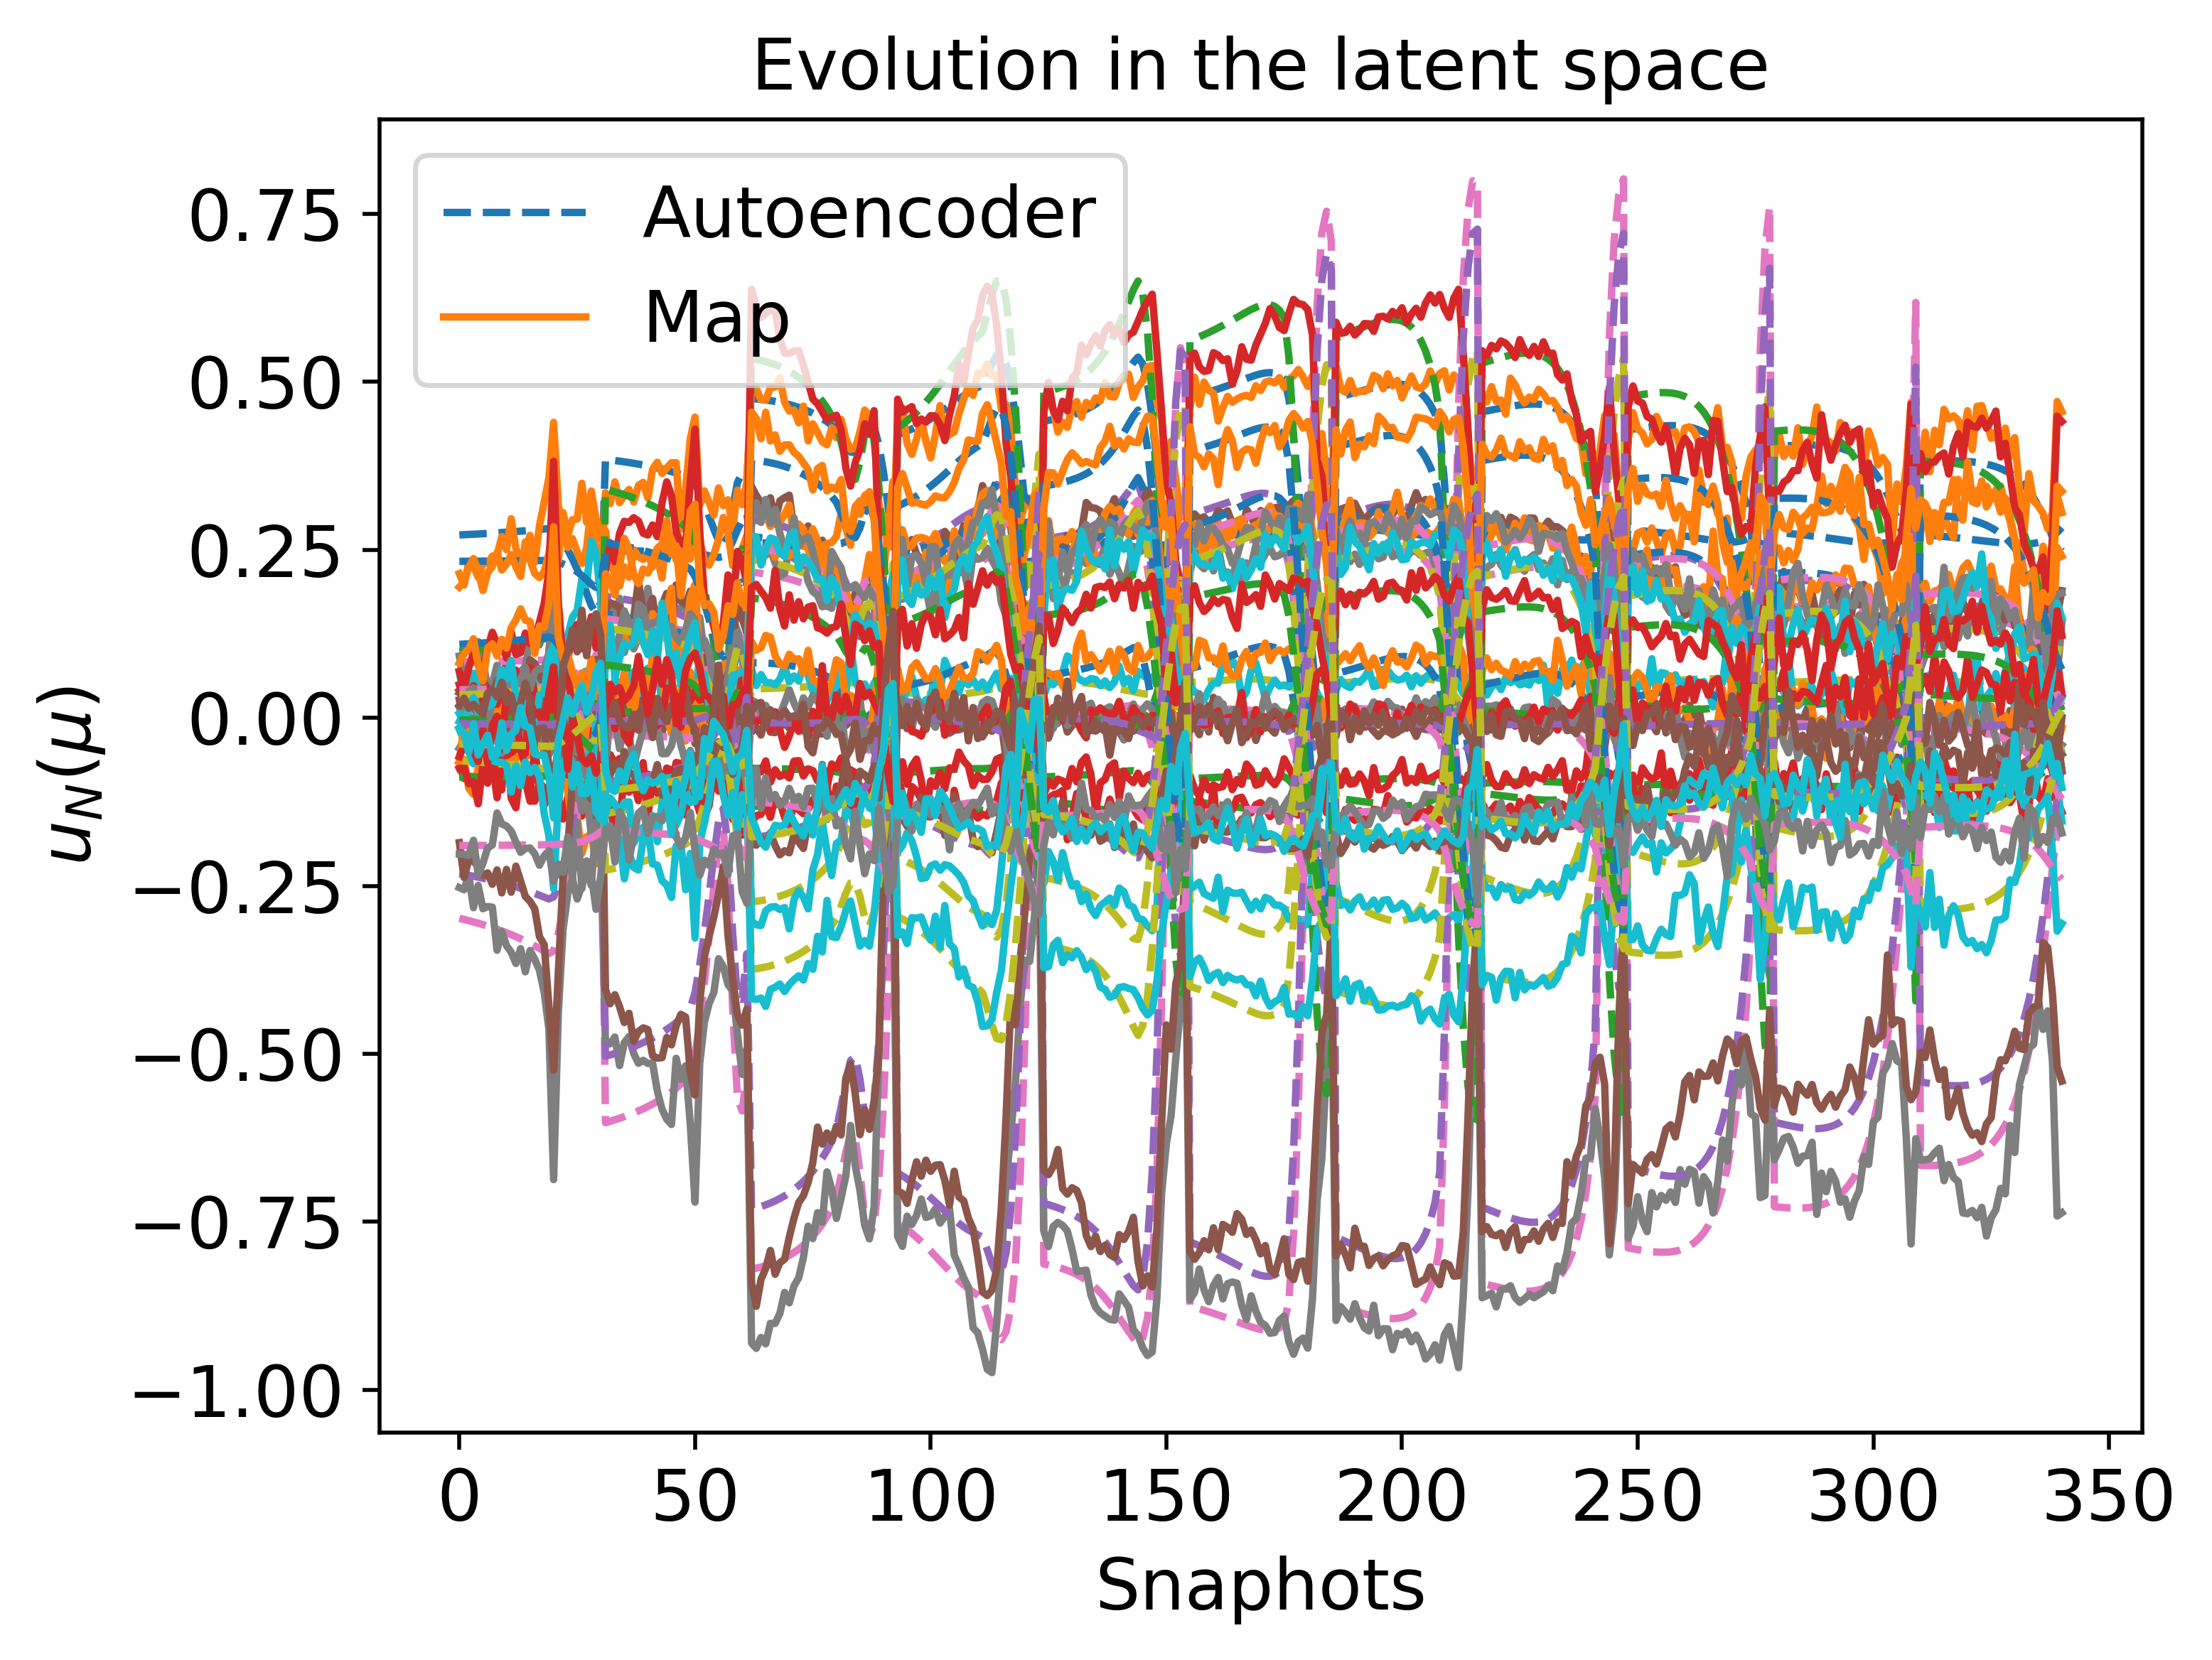

Values plotted in this chart, from the file beside it:
2.722850350641876638e-01, -8.717567287018405942e-02, 4.743774189970775129e-02, 8.300781399020644435e-02, 2.554868367236644289e-02, -3.991104328473810137e-02, -8.824283638073159020e-02, 6.522524659801258451e-02, -2.983337540753880912e-01, 3.168885561870593212e-03, 2.329726473426977917e-01, 9.804565314534607889e-02, -2.318934067704607749e-01, -2.875993698724704437e-02, -6.368513255632041181e-02, 1.506868702486518011e-02, 2.524764028779639263e-02, 9.806317441634158493e-05, 4.162086093673374870e-02, 3.393064788266605264e-02, 1.093706678979367852e-01, -3.494134895343610318e-03, -8.645025320366730298e-03, -1.899166419679350348e-01
2.726096858891307595e-01, -8.716355152616978019e-02, 4.739893072268614588e-02, 8.312754572294436817e-02, 2.548295272091610775e-02, -3.968249298070439246e-02, -8.818667921928978470e-02, 6.546983478835950720e-02, -3.000084365942790043e-01, 2.948050118408795592e-03, 2.330238972829082877e-01, 9.876415825454598618e-02, -2.330982818851462801e-01, -2.872661874135119808e-02, -6.412943978648527610e-02, 1.546530381251730139e-02, 2.529560860182962154e-02, 8.134053235912277834e-06, 4.179000652687552692e-02, 3.426291666639317418e-02, 1.097559758816864517e-01, -3.333552192996506406e-03, -8.720520871879114747e-03, -1.898856407714349659e-01
2.733034283849610224e-01, -8.713743075244841096e-02, 4.731911812227999198e-02, 8.338129421313392187e-02, 2.533377256894562071e-02, -3.919213663945381870e-02, -8.806280136585814544e-02, 6.599091832629690180e-02, -3.036257770983779025e-01, 2.482466128934566595e-03, 2.331324157938306496e-01, 1.003026002278502860e-01, -2.356983181821968032e-01, -2.865132707747823984e-02, -6.507986355856559824e-02, 1.631404271760776917e-02, 2.540294746328961364e-02, -1.880818370551901530e-04, 4.214732628342372778e-02, 3.497900551649665152e-02, 1.105781107812139202e-01, -2.991254199503394322e-03, -8.874183502868586079e-03, -1.898180391840574299e-01
2.736739646158052874e-01, -8.712335096062617801e-02, 4.727825235031142548e-02, 8.351566154910383677e-02, 2.524918852028347829e-02, -3.892913054688854069e-02, -8.799447807298203805e-02, 6.626837424647816222e-02, -3.055795172086546163e-01, 2.237313492710757065e-03, 2.331898204341232572e-01, 1.011260384785816341e-01, -2.371012453473212989e-01, -2.860879868945628499e-02, -6.558805784128884930e-02, 1.676803966726152575e-02, 2.546297038619637840e-02, -2.951447098192773086e-04, 4.233588284347751529e-02, 3.536489584858951152e-02, 1.110165346936257680e-01, -2.808886648652361446e-03, -8.951976932364626854e-03, -1.897811620511637432e-01
2.740613405572372430e-01, -8.710853242913101091e-02, 4.723684304615072271e-02, 8.365528550200761193e-02, 2.515711077549683677e-02, -3.865335839633369380e-02, -8.792146066749784161e-02, 6.655781757370297924e-02, -3.076380616957395953e-01, 1.983613397011374686e-03, 2.332494244664807259e-01, 1.019881977918232902e-01, -2.385784620751484619e-01, -2.856260818924747161e-02, -6.611977121942186342e-02, 1.724316790955539996e-02, 2.552770199023124756e-02, -4.087452826468077234e-04, 4.253132653422685150e-02, 3.577087258172638451e-02, 1.114743735245514594e-01, -2.618556478839911047e-03, -9.030146299706370144e-03, -1.897420298260021621e-01
2.744664499356689880e-01, -8.709292655379621828e-02, 4.719496033066770263e-02, 8.380039054339204208e-02, 2.505686072465772990e-02, -3.836408585002971244e-02, -8.784339189408892079e-02, 6.685985097340629846e-02, -3.098080760448718718e-01, 1.721089538319225650e-03, 2.333113190235936163e-01, 1.028912367997401184e-01, -2.401346668771155435e-01, -2.851242392925343663e-02, -6.667629030652062749e-02, 1.774058557533033861e-02, 2.559752614131488233e-02, -5.293515882295389248e-04, 4.273391407746725268e-02, 3.619820256567524847e-02, 1.119526211561979179e-01, -2.419853905119126805e-03, -9.108489513515373448e-03, -1.897004739833741682e-01
2.748902832735604651e-01, -8.707648174118455542e-02, 4.715266557267735331e-02, 8.395123046184400917e-02, 2.494771803647742245e-02, -3.806050832387376792e-02, -8.775988974224899208e-02, 6.717514587211863286e-02, -3.120967550238620825e-01, 1.449412851993178881e-03, 2.333756127451240281e-01, 1.038375350471128916e-01, -2.417749501662836698e-01, -2.845789668152955143e-02, -6.725903882478291573e-02, 1.826157334624442519e-02, 2.567285037300082173e-02, -6.574694302893227711e-04, 4.294394666672905064e-02, 3.664826727007558516e-02, 1.124523845679393091e-01, -2.212322704061656271e-03, -9.186811110341371045e-03, -1.896563143149583297e-01
2.753339440584623432e-01, -8.705914451672361332e-02, 4.711000336730492705e-02, 8.410809224363860470e-02, 2.482892532576453162e-02, -3.774174304137576513e-02, -8.767054568241065826e-02, 6.750445133196640579e-02, -3.145118475613148945e-01, 1.168189547556792258e-03, 2.334424385206933517e-01, 1.048297234487653717e-01, -2.435048182139357420e-01, -2.839866565004349822e-02, -6.786959853388989383e-02, 1.880755392904777043e-02, 2.575410639636369070e-02, -7.936458340867709460e-04, 4.316178005192312234e-02, 3.712257180330497119e-02, 1.129749038881888018e-01, -1.995454523756350160e-03, -9.264929893315539469e-03, -1.896093612328207945e-01
2.757986604572656986e-01, -8.704086178682562958e-02, 4.706699184449981976e-02, 8.427129601807094306e-02, 2.469969599614642297e-02, -3.740682573818410878e-02, -8.757492248264309165e-02, 6.784859625517379589e-02, -3.170616425540694339e-01, 8.769549722364177770e-04, 2.335119617444393614e-01, 1.058707021924810560e-01, -2.453301893205632189e-01, -2.833436863294082689e-02, -6.850972305309363519e-02, 1.938010594300999118e-02, 2.584175103859080724e-02, -9.384720699224755611e-04, 4.338783099139992966e-02, 3.762274599082662124e-02, 1.135215668367409309e-01, -1.768687692124696004e-03, -9.342684530027916059e-03, -1.895594208244377188e-01
2.767967726082568025e-01, -8.700127620328784728e-02, 4.697979672151370023e-02, 8.461811427334346714e-02, 2.440671518221292427e-02, -3.668433071060729633e-02, -8.736293169114332791e-02, 6.858502394608603780e-02, -3.226005208999291884e-01, 2.623056273736260350e-04, 2.336599817080118602e-01, 1.081118518134980833e-01, -2.492927216400618595e-01, -2.818922554473470357e-02, -6.988648376919445737e-02, 2.061198540112611083e-02, 2.603816894117498906e-02, -1.256665699113325083e-03, 4.386652710775233027e-02, 3.870772673953949000e-02, 1.146935812125808168e-01, -1.283009988947851230e-03, -9.496546274370297122e-03, -1.894498436903038485e-01
2.778961693977035075e-01, -8.695752908574611029e-02, 4.689032907520641197e-02, 8.499419887291380371e-02, 2.406254826949810049e-02, -3.588453342005790137e-02, -8.711978904208422803e-02, 6.939145322896134171e-02, -3.287829132215766004e-01, -3.986645103620648010e-04, 2.338219807006222117e-01, 1.105873218330981483e-01, -2.537128327207490708e-01, -2.802036303432851524e-02, -7.140554022754451446e-02, 2.197198423521258201e-02, 2.626631304322165489e-02, -1.617585957531156304e-03, 4.438398562454267532e-02, 3.991727176843460484e-02, 1.159815108619458301e-01, -7.505390964316603370e-04, -9.647203345075027608e-03, -1.893264780943706427e-01
2.784869472236611299e-01, -8.693416444623165706e-02, 4.684432452931665963e-02, 8.519353489283355840e-02, 2.386962124467080851e-02, -3.545352354144253038e-02, -8.698518851367464944e-02, 6.982233699107059932e-02, -3.321325832411902157e-01, -7.471079303882293505e-04, 2.339091481763854730e-01, 1.119197231205297238e-01, -2.561070363116570991e-01, -2.792683169507595084e-02, -7.222269487247558184e-02, 2.270400947514190568e-02, 2.639366940317956767e-02, -1.815789989157269710e-03, 4.465806639640589049e-02, 4.057229387467493897e-02, 1.166723664348401079e-01, -4.657859253140090900e-04, -9.720696593750275533e-03, -1.892595925686959002e-01
2.791055743047311521e-01, -8.690990513459502520e-02, 4.679732911942487833e-02, 8.540008197807369417e-02, 2.366226183910201744e-02, -3.500151549254069266e-02, -8.684139064367911442e-02, 7.027143838684966892e-02, -3.356568478748466200e-01, -1.106971590097526612e-03, 2.340008317865976406e-01, 1.133161119000074130e-01, -2.586258391956345881e-01, -2.782735886188263813e-02, -7.307887108576291424e-02, 2.347136600427929959e-02, 2.653046476290893060e-02, -2.026438258052674479e-03, 4.494218520102907788e-02, 4.126138286204467792e-02, 1.173948528481980336e-01, -1.688150602770931608e-04, -9.792381848357430488e-03, -1.891894155920849085e-01
2.797504827765064928e-01, -8.688471683205760410e-02, 4.674969589077898613e-02, 8.561338558422011691e-02, 2.344048298852723436e-02, -3.452943834085331343e-02, -8.668876481588409788e-02, 7.073777457071125929e-02, -3.393480582999359174e-01, -1.477313055044976236e-03, 2.340967622495985778e-01, 1.147731581305415915e-01, -2.612641404661490419e-01, -2.772177920469300061e-02, -7.397201128814694104e-02, 2.427215992175364365e-02, 2.667647973258887445e-02, -2.249201064020947549e-03, 4.523562352722034635e-02, 4.198335973161149148e-02, 1.181470054900539829e-01, 1.397648402960122822e-04, -9.861966629054544353e-03, -1.891159489976063923e-01
2.810891026293462214e-01, -8.682489998205340787e-02, 4.666702674539902063e-02, 8.607022414513432196e-02, 2.295655533889856895e-02, -3.353574736977631143e-02, -8.637911089496655426e-02, 7.172781990243513872e-02, -3.471141207389051297e-01, -2.262055616912797551e-03, 2.342830645852239657e-01, 1.178168127765514966e-01, -2.668257431358012077e-01, -2.747312244705450018e-02, -7.583445498177639188e-02, 2.593696537796241416e-02, 2.697624793887143727e-02, -2.712108858599170894e-03, 4.585265784349074752e-02, 4.351397001338418863e-02, 1.197073254831022143e-01, 7.963534926394999101e-04, -1.001060414950263530e-02, -1.889466341198245136e-01
2.816596290950773018e-01, -8.676062486029618992e-02, 4.670120787854148414e-02, 8.635804580745598535e-02, 2.269321987464221688e-02, -3.305367192639455109e-02, -8.631046348716747696e-02, 7.228043920826125734e-02, -3.508043960824288043e-01, -2.727154282802972743e-03, 2.342906291249984008e-01, 1.191985368336536677e-01, -2.695054992816188766e-01, -2.723937667483827124e-02, -7.666390067984750478e-02, 2.664959780524148517e-02, 2.705028740695236689e-02, -2.874797810831385223e-03, 4.618289962780634111e-02, 4.428433061036689961e-02, 1.203806237503023818e-01, 1.167286625771688175e-03, -1.014728174370675348e-02, -1.887925648287201441e-01
2.799489949132271116e-01, -8.656621363038867478e-02, 4.755768573180498698e-02, 8.619781978445019421e-02, 2.227883347731858879e-02, -3.383262628074133055e-02, -8.678820016780064428e-02, 7.167980724489049493e-02, -3.467711992964796486e-01, -1.974123209418204069e-03, 2.335420195965321188e-01, 1.160570934315257735e-01, -2.665124757379240261e-01, -2.643926214225726309e-02, -7.454255243285663746e-02, 2.458453771701417725e-02, 2.672449274053732143e-02, -2.371695920846150687e-03, 4.546028724629312678e-02, 4.348710213870943253e-02, 1.182965076766547274e-01, 8.218602623640442221e-04, -9.783607943720899758e-03, -1.884037754615399685e-01
2.619525799400236332e-01, -8.640660097297139797e-02, 5.301934124998836095e-02, 7.983983444191136702e-02, 2.025873923600647608e-02, -4.456539949994514638e-02, -8.866306400649762165e-02, 5.920758779648935266e-02, -2.857897042065994375e-01, 1.205954287180264171e-02, 2.289678733554250389e-01, 7.925108436444598670e-02, -2.207745970182108108e-01, -2.389358995651843023e-02, -5.081886970311103729e-02, 3.077634596748550846e-03, 2.617886827935148389e-02, 9.329990355832044630e-04, 3.465950955565364616e-02, 3.002282327381715007e-02, 9.620502032900435374e-02, -7.081713703126421566e-03, -2.242322984954904681e-03, -1.879847387299116157e-01
2.499836267091502529e-01, -8.639742140021874905e-02, 5.625356184329936837e-02, 7.531749419646585619e-02, 1.886485166782633088e-02, -5.157584524026717632e-02, -8.977322754909168590e-02, 5.083409571582360453e-02, -2.438177674795875827e-01, 2.130554412396410205e-02, 2.258638232134268786e-01, 5.487795560166212894e-02, -1.899343959439047658e-01, -2.228011890544272233e-02, -3.525426439503100834e-02, -1.090175486193954192e-02, 2.605782854369131235e-02, 2.900525227719118887e-03, 2.745207196147276749e-02, 2.124665956580254825e-02, 8.178266690184446408e-02, -1.239078538426273239e-02, 2.920058905839816032e-03, -1.876190173955706864e-01
2.364047541211222458e-01, -8.638322700687550704e-02, 5.965778033117300622e-02, 7.016476611891736548e-02, 1.721574569162223275e-02, -5.926449225466159931e-02, -9.111749212231962103e-02, 4.159337977309299911e-02, -1.954281705657948398e-01, 3.129118670786305151e-02, 2.220926919405157574e-01, 2.751519453830595513e-02, -1.550198462977194214e-01, -2.026370660528876294e-02, -1.789142018392969602e-02, -2.644787941204249093e-02, 2.593825324586633563e-02, 5.061907224513071367e-03, 1.946000782898124615e-02, 1.168155229320855942e-02, 6.572039616240595017e-02, -1.823578916730969265e-02, 8.628786670584136231e-03, -1.869272948657894617e-01
2.211220617047549575e-01, -8.635424046703493728e-02, 6.314801418942397881e-02, 6.434179034447190526e-02, 1.527933294453724146e-02, -6.756925527899255990e-02, -9.275427007846970273e-02, 3.150190711867801446e-02, -1.402277243741864576e-01, 4.188596262683447202e-02, 2.175132113194326033e-01, -2.909519643806581131e-03, -1.158930764893738308e-01, -1.775343442849488043e-02, 1.264734502065605450e-03, -4.354539450750279789e-02, 2.581033973197708470e-02, 7.420000467224180732e-03, 1.069142600589080734e-02, 1.418595387630968265e-03, 4.800992174627315839e-02, -2.459120333801093766e-02, 1.486451248629817347e-02, -1.857820304225490382e-01
2.040560878700920511e-01, -8.632007209515661639e-02, 6.657118146216466081e-02, 5.774248966856948551e-02, 1.301848397135980592e-02, -7.643873335228229537e-02, -9.470880530373147754e-02, 2.048025844443487550e-02, -7.793423836155367879e-02, 5.302823696943066017e-02, 2.120059689411479820e-01, -3.648254186634261598e-02, -7.242172464121682252e-02, -1.470848092148227364e-02, 2.217891038444506219e-02, -6.213499281069520541e-02, 2.571854529054016028e-02, 9.945490925988030584e-03, 1.119752756010416713e-03, -9.452702780315324835e-03, 2.864725226342638292e-02, -3.147411120308197391e-02, 2.168243858759262566e-02, -1.840606120539692581e-01
1.854843163829528740e-01, -8.632278876962161396e-02, 6.958792988958288628e-02, 5.029768207597973967e-02, 1.041658693952777874e-02, -8.569960713117179274e-02, -9.694177730298583762e-02, 8.506819260879856445e-03, -9.725020862466760355e-03, 6.454366886947737747e-02, 2.056017247982653562e-01, -7.269804667169239842e-02, -2.537454783750243970e-02, -1.120917009983069673e-02, 4.435196168393875510e-02, -8.172975116072776769e-02, 2.579790392427389056e-02, 1.253067356271497963e-02, -9.115809276465543926e-03, -2.060383994333963784e-02, 7.995780906715144881e-03, -3.882212572573575521e-02, 2.912363313196966036e-02, -1.816627186831168694e-01
1.672016039382653585e-01, -8.644305438671649744e-02, 7.139917475824658633e-02, 4.245793096050905907e-02, 7.540793440160675765e-03, -9.460494532717309002e-02, -9.931743879168569711e-02, -3.665346391375584167e-03, 5.707689086519102811e-02, 7.540347670264568869e-02, 1.988899068658838143e-01, -1.083459949687582552e-01, 2.033298470734959049e-02, -7.565352238196907525e-03, 6.534795857327672930e-02, -1.001644693542734360e-01, 2.631915378422725049e-02, 1.490205005102428551e-02, -1.892578579799948993e-02, -3.057987900001462103e-02, -1.195562247694962124e-02, -4.597977789708503765e-02, 3.678805213356386994e-02, -1.785406616387144318e-01
1.561236517450521333e-01, -8.670488830999228957e-02, 7.014369552106704264e-02, 3.704033563508946775e-02, 4.643778869242810858e-03, -1.003756404106068284e-01, -1.017445991498596852e-01, -1.170963643259010506e-02, 9.404507051906205173e-02, 8.096643252698319804e-02, 1.941625011111547949e-01, -1.307038466044116720e-01, 4.487086534542997912e-02, -4.230691141598681530e-03, 7.607658469265236867e-02, -1.097300275304747413e-01, 2.764154864995605615e-02, 1.653013396454094605e-02, -2.347808937419162967e-02, -3.371336088910504430e-02, -2.351712638243436820e-02, -4.977216947215592352e-02, 4.215623638925647398e-02, -1.746207617425301339e-01
1.715565204514845343e-01, -8.665829516537680577e-02, 6.201890614089426712e-02, 4.346615078884739913e-02, 2.120078745706368249e-03, -9.516480580062244843e-02, -1.048556155508298254e-01, -1.079876897922836141e-03, 1.836829860074697465e-02, 6.647398345768955330e-02, 1.975316755745324671e-01, -1.026432909328812565e-01, -1.015228115184244571e-02, -9.566385813859225838e-04, 5.070985688344634146e-02, -8.915995129736221936e-02, 2.983477459023061926e-02, 1.669608054195775848e-02, -7.842280051693331991e-03, -1.322415455481030719e-02, -4.524292523856135624e-03, -3.992874416587146452e-02, 3.669175252495360945e-02, -1.693026361179396366e-01
3.847526727568545968e-01, -8.250921629546512093e-02, 1.223038399574728242e-02, 1.464958330794438046e-01, 4.683665951716241976e-02, 3.038686943149694619e-02, -1.041995514240450366e-01, 1.809348968680570269e-01, -6.024136807610560584e-01, -1.424671883390551952e-01, 2.490704958390121404e-01, 3.401750766622758104e-01, -5.036837542622547570e-01, -2.537626265336827974e-02, -2.265274311737626445e-01, 1.544874667931089018e-01, 7.401506215643916323e-03, -4.682840229156769694e-03, 1.475286424981349653e-01, 1.334629665337536408e-01, 2.605575032970013361e-01, 7.883198128408572258e-02, -9.525902807839006781e-02, -1.672051596002695206e-01
3.839154175436886307e-01, -8.257244256040696673e-02, 1.242809509185727190e-02, 1.458957985391883261e-01, 4.671688056103838471e-02, 2.988488786742904760e-02, -1.039504690116614116e-01, 1.799037873891294603e-01, -6.003518953478790277e-01, -1.411719069835143114e-01, 2.489808934517304118e-01, 3.383396143603322193e-01, -5.016372951542821257e-01, -2.553677108989251335e-02, -2.252225914785963290e-01, 1.534438398769643885e-01, 7.619859681024862032e-03, -4.705456925472005676e-03, 1.465512403089795357e-01, 1.326202280753931151e-01, 2.594044039968937954e-01, 7.801752164551604973e-02, -9.445706762516982435e-02, -1.675246943250480458e-01
3.830265155638054586e-01, -8.263917026673625599e-02, 1.263994758388162568e-02, 1.452607674785362235e-01, 4.658848323629085492e-02, 2.935108685228413061e-02, -1.036878963425158784e-01, 1.788109536788124176e-01, -5.981609753209103930e-01, -1.397981729951792151e-01, 2.488861691153262945e-01, 3.363905615336509336e-01, -4.994639319546931855e-01, -2.570511857108505674e-02, -2.238388707414378787e-01, 1.523353996049821302e-01, 7.850291721578313286e-03, -4.728811754971190898e-03, 1.455159008597563253e-01, 1.317268196527681123e-01, 2.581799074550303885e-01, 7.715581578847270638e-02, -9.360778737423303131e-02, -1.678621189885330378e-01
3.820825092628354902e-01, -8.270961786552077921e-02, 1.286708153597661101e-02, 1.445885202677179848e-01, 4.645070474130030824e-02, 2.878319310769709982e-02, -1.034110678184505389e-01, 1.776523844709026745e-01, -5.958320584350024207e-01, -1.383407826477617841e-01, 2.487860669217506759e-01, 3.343202535511270446e-01, -4.971551389122345066e-01, -2.588162393371815431e-02, -2.223711694991647170e-01, 1.511577789696982588e-01, 8.093573990430114398e-03, -4.752956125052547331e-03, 1.444189683053002105e-01, 1.307794763054913045e-01, 2.568792033039868361e-01, 7.624401245486536749e-02, -9.270813394114132966e-02, -1.682184171248376492e-01
3.810796794288719980e-01, -8.278402723525322970e-02, 1.311073295065687434e-02, 1.438766640506562444e-01, 4.630271503938324790e-02, 2.817871399012189179e-02, -1.031191733334287236e-01, 1.764237569977757936e-01, -5.933555026903358787e-01, -1.367941288585116377e-01, 2.486803457667632611e-01, 3.321204247105712937e-01, -4.947016881275024813e-01, -2.606662934998268261e-02, -2.208140235851447364e-01, 1.499062732013650978e-01, 8.350543584816884357e-03, -4.777951121489757390e-03, 1.432565435549657262e-01, 1.297746720882868021e-01, 2.554971135167419249e-01, 7.527907921047331807e-02, -9.175482848950639037e-02, -1.685946243125586719e-01
3.800139921800679832e-01, -8.286267188181735410e-02, 1.337224495663574125e-02, 1.431225908176321782e-01, 4.614361463790914164e-02, 2.753488154269099000e-02, -1.028113495494423352e-01, 1.751203652744557082e-01, -5.907206801641923244e-01, -1.351521167658867317e-01, 2.485687914422387845e-01, 3.297820800512268336e-01, -4.920934739290370175e-01, -2.626051846732747191e-02, -2.191615278460552485e-01, 1.485757689723058717e-01, 8.622117224526267693e-03, -4.803868701765267625e-03, 1.420244380167742793e-01, 1.287085515169891781e-01, 2.540280185890247955e-01, 7.425776225478544768e-02, -9.074432186985197102e-02, -1.689918430340627553e-01
3.788810208908294785e-01, -8.294586898234888872e-02, 1.365308230652407043e-02, 1.423234155581560301e-01, 4.597243428657760839e-02, 2.684857169093644857e-02, -1.024866666908010870e-01, 1.737370142313230392e-01, -5.879156690579484534e-01, -1.334080405319032492e-01, 2.484512333510401905e-01, 3.272953066504181163e-01, -4.893192503996264264e-01, -2.646374517371883131e-02, -2.174072220199361194e-01, 1.471606402688007131e-01, 8.909311165748480532e-03, -4.830792463881078067e-03, 1.407181041750034112e-01, 1.275768270666686743e-01, 2.524657493070727177e-01, 7.317652473737183694e-02, -8.967272924681733703e-02, -1.694112666427706471e-01
3.776758311298890058e-01, -8.303399694231852757e-02, 1.395485070801921225e-02, 1.414758854377853037e-01, 4.578813771433967034e-02, 2.611618748072056309e-02, -1.021441088220029769e-01, 1.722678639210924734e-01, -5.849267948459513367e-01, -1.315544035395653233e-01, 2.483275674665344490e-01, 3.246489957227662315e-01, -4.863662404217634627e-01, -2.667687781470496483e-02, -2.155439206108625272e-01, 1.456545952233348207e-01, 9.213269234076367289e-03, -4.858817530449495610e-03, 1.393325318756169218e-01, 1.263746269310707104e-01, 2.508034278384000393e-01, 7.203145327611058801e-02, -8.853573482843613007e-02, -1.698542168455729195e-01
3.763928114691699744e-01, -8.312752079030104324e-02, 1.427932321422630338e-02, 1.405762472334739221e-01, 4.558962904794913035e-02, 2.533349061671729893e-02, -1.017825448280310491e-01, 1.707062014185830867e-01, -5.817379492541835395e-01, -1.295826567313804190e-01, 2.481977876708730824e-01, 3.218304343199719919e-01, -4.832195561569698761e-01, -2.690066561007720125e-02, -2.135634606843428984e-01, 1.440504513952890475e-01, 9.535302224237958771e-03, -4.888048761609130669e-03, 1.378620944684423033e-01, 1.250962705565326349e-01, 2.490332348220760106e-01, 7.081811803047080578e-02, -8.732845346632048256e-02, -1.703222009287466698e-01
3.750254256468418257e-01, -8.322702859296600419e-02, 1.462847693546528993e-02, 1.396200552508250481e-01, 4.537576734401395362e-02, 2.449535912762155349e-02, -1.014006864307224753e-01, 1.690441089544600928e-01, -5.783295840053005454e-01, -1.274828196935055835e-01, 2.480620281898741064e-01, 3.188247077627015535e-01, -4.798613446296160490e-01, -2.713613658040237367e-02, -2.114563303566426300e-01, 1.423398073845074663e-01, 9.876942941163265044e-03, -4.918595913960561311e-03, 1.363003224499348964e-01, 1.237349401421115186e-01, 2.471460691800279608e-01, 6.953136571549303757e-02, -8.604523073093969798e-02, -1.708169974251370071e-01
3.735658513071781206e-01, -8.333328311036988789e-02, 1.500454488131559329e-02, 1.386018955177599210e-01, 4.514539191309772242e-02, 2.359544028923368786e-02, -1.009970287630066882e-01, 1.672719848051330283e-01, -5.746772311119358045e-01, -1.252429358179632801e-01, 2.479206203623728344e-01, 3.156138294667564792e-01, -4.762695352745445199e-01, -2.738473953235598390e-02, -2.092111253233470969e-01, 1.405125653161755084e-01, 1.024002210744398740e-02, -4.950563199223241909e-03, 1.346395736372865970e-01, 1.222822036181068911e-01, 2.451310535873033603e-01, 6.816501704099348080e-02, -8.467935654505008569e-02, -1.713407821207055537e-01
3.720044564490452843e-01, -8.344729393176067433e-02, 1.541009016949267466e-02, 1.375149946039342930e-01, 4.489736422572702945e-02, 2.262565660774219431e-02, -1.005697689950594553e-01, 1.653778584985052258e-01, -5.707493378057730826e-01, -1.228482967590590336e-01, 2.477741669687346660e-01, 3.121754815609285028e-01, -4.724160153123865280e-01, -2.764854628885415541e-02, -2.068137597822676255e-01, 1.385562403827988454e-01, 1.062677041255470634e-02, -4.984028220227295324e-03, 1.328705581729828222e-01, 1.207273278812298067e-01, 2.429748197528445175e-01, 6.671143019902998905e-02, -8.322266020985717716e-02, -1.718963101229000201e-01
3.703290460061025025e-01, -8.357041555228204854e-02, 1.584811397289786691e-02, 1.363506753972996977e-01, 4.463063618905938751e-02, 2.157550923079283242e-02, -1.001167015624393197e-01, 1.633464263192249410e-01, -5.665041159246005931e-01, -1.202803558760920793e-01, 2.476236353479356334e-01, 3.084812065480247445e-01, -4.682639903194382724e-01, -2.793053297618937683e-02, -2.042463307464919831e-01, 1.364549690655330327e-01, 1.103994846611799398e-02, -5.018999453175631252e-03, 1.309816654763564514e-01, 1.190563005900885235e-01, 2.406604830743556411e-01, 6.516088165402281196e-02, -8.166494986550051904e-02, -1.724871732401982161e-01
3.665676991181364697e-01, -8.385190442024853530e-02, 1.683685332580101696e-02, 1.337410027684309277e-01, 4.403810580769607075e-02, 1.917388762913702430e-02, -9.912166271747596680e-02, 1.587854191762390621e-01, -5.568140449591998387e-01, -1.145219070952690349e-01, 2.473166284423176375e-01, 3.001639282870420811e-01, -4.588495678960612945e-01, -2.856780669046675089e-02, -1.985002425568799800e-01, 1.317281807538453198e-01, 1.196009073820663952e-02, -5.092488485010641074e-03, 1.267803477188057526e-01, 1.152846154028121101e-01, 2.354630634627536134e-01, 6.171420099165032119e-02, -7.819100447090673867e-02, -1.737956607735705039e-01
3.644325542012575858e-01, -8.401582446631084000e-02, 1.739779191098035985e-02, 1.322615949625720044e-01, 4.371223727728842934e-02, 1.777895399146144431e-02, -9.857273528410603891e-02, 1.561948605206635587e-01, -5.511827543538374563e-01, -1.112600698737924998e-01, 2.471645474286597588e-01, 2.954248937295299027e-01, -4.534277673964670630e-01, -2.893720853332885576e-02, -1.952487415006818050e-01, 1.290382066164287300e-01, 1.247592889007655657e-02, -5.129029143721826334e-03, 1.244234586849233964e-01, 1.131246544429712758e-01, 2.325124521344126283e-01, 5.977931185289917654e-02, -7.623717928065178173e-02, -1.745282101110922912e-01
3.594545346846599876e-01, -8.440355142437733216e-02, 1.869884817215586303e-02, 1.288477037931645419e-01, 4.301731625776734902e-02, 1.443684763837605432e-02, -9.737078920014349825e-02, 1.501819102483097634e-01, -5.375538979940942541e-01, -1.037338216610376729e-01, 2.468654950569388884e-01, 2.843247771949001801e-01, -4.404957556891757608e-01, -2.982088975823683069e-02, -1.876966012552279961e-01, 1.227416373066980426e-01, 1.362318814204250585e-02, -5.170409257097354633e-03, 1.190436680802459679e-01, 1.080255757612679501e-01, 2.256381105454430824e-01, 5.535034935615363444e-02, -7.178688700040004866e-02, -1.761997439566485024e-01
3.483356735478458366e-01, -8.475557536972638806e-02, 2.194456639879886414e-02, 1.234382984736801664e-01, 4.283067401938284863e-02, 6.966058293748541783e-03, -9.692693897557225213e-02, 1.391625253386475913e-01, -5.019516926113196664e-01, -9.065541726925900601e-02, 2.456246533136277055e-01, 2.597950454299537415e-01, -4.091536036112502495e-01, -3.100066668566427153e-02, -1.712288539513732444e-01, 1.082721630503322569e-01, 1.381155377671837436e-02, -3.493075400404340759e-03, 1.095100669271993205e-01, 9.675544034166506935e-02, 2.105779574421879352e-01, 4.738096773852681215e-02, -6.522704812198026891e-02, -1.789427349948867763e-01
3.344457418405149540e-01, -8.526235010115748580e-02, 2.577652848382033790e-02, 1.167864595485281348e-01, 4.286489098264609915e-02, -2.858263156016717117e-03, -9.675514470533780331e-02, 1.256760455817501065e-01, -4.533664058767462590e-01, -7.496802434054666842e-02, 2.443129700818157390e-01, 2.289820925641854743e-01, -3.680120157266797420e-01, -3.247406323100912595e-02, -1.509180770760487345e-01, 9.025925804877674152e-02, 1.388326145025523678e-02, -1.241930917201720854e-03, 9.837249755687341168e-02, 8.251652956092270230e-02, 1.920078411804236884e-01, 3.797070094071984536e-02, -5.749991985926276861e-02, -1.820229786682249218e-01
3.180169742648844555e-01, -8.599010462931565291e-02, 3.001579715505771698e-02, 1.086442031002065600e-01, 4.257569641557969881e-02, -1.461656800071123481e-02, -9.640917549677360809e-02, 1.096899721888338897e-01, -3.934781685184021160e-01, -5.640938318499966880e-02, 2.428771278856375615e-01, 1.924782028636388420e-01, -3.185737921901444225e-01, -3.409699803446123584e-02, -1.271599276138297707e-01, 6.929372666814284654e-02, 1.437573643303124288e-02, 1.099190433463833076e-03, 8.538717380354624020e-02, 6.600381053389665909e-02, 1.702672922372381048e-01, 2.701694708543455128e-02, -4.804184558099799940e-02, -1.854230513584770312e-01
2.997210562598859318e-01, -8.692250620781477588e-02, 3.432429725708025653e-02, 9.943435811738358943e-02, 4.188000286897428787e-02, -2.774993539785457902e-02, -9.601496935361601703e-02, 9.205113471731725394e-02, -3.243550706772822534e-01, -3.605958343005706557e-02, 2.412877382425877848e-01, 1.518862091632347810e-01, -2.629098971262886497e-01, -3.567299692321960342e-02, -1.010982252314548829e-01, 4.639829023150746079e-02, 1.521866724829399643e-02, 3.448020235925577243e-03, 7.128291707310237257e-02, 4.820760392175989922e-02, 1.463684347831026300e-01, 1.509030704913883261e-02, -3.737634632298375559e-02, -1.888813702709754294e-01
2.806547208114198999e-01, -8.806866000974182540e-02, 3.820366833220079084e-02, 8.969082961670753196e-02, 4.066905950662907249e-02, -4.156877345137086760e-02, -9.566528607605466472e-02, 7.380327933245045546e-02, -2.508075978229243885e-01, -1.520459741401590514e-02, 2.397042896879271190e-01, 1.097105132465543698e-01, -2.047464503413754522e-01, -3.704908475492130898e-02, -7.449715704761601665e-02, 2.310922541116567502e-02, 1.642277153194446684e-02, 5.645204546088289192e-03, 5.705368067916369301e-02, 3.049912947731492699e-02, 1.218215573625493486e-01, 2.899694592705350047e-03, -2.609038160275097343e-02, -1.921693793627522184e-01
2.637336224846304478e-01, -8.936392813903416832e-02, 4.076599177009280345e-02, 8.087509311723357908e-02, 3.884551474868695731e-02, -5.452573241826452061e-02, -9.558508537221209467e-02, 5.747996518053159060e-02, -1.868168044460606914e-01, 3.259747089023417883e-03, 2.387746963449508542e-01, 7.232425673632639218e-02, -1.540318470648697480e-01, -3.791099033582433220e-02, -5.172850236999033957e-02, 3.099628174382946556e-03, 1.798706487841774185e-02, 7.421190555301570603e-03, 4.517082518128101576e-02, 1.599882775731409357e-02, 1.003308875509613951e-01, -7.781052587337036752e-03, -1.560915090382051541e-02, -1.948886419805561099e-01
2.561433671029184067e-01, -9.049540299163931489e-02, 4.040641719810447730e-02, 7.679127475863750663e-02, 3.636161947525531207e-02, -6.311864507911311983e-02, -9.640863196806620516e-02, 4.929566546478078570e-02, -1.666908595244832869e-01, 1.256967620956255839e-02, 2.403026387969122157e-01, 5.506903473665423349e-02, -1.348714096896415082e-01, -3.745692206261357071e-02, -4.323107740930756671e-02, -5.054276679051535395e-03, 1.978837528229069470e-02, 8.381278870694439109e-03, 4.172165571043087717e-02, 1.190616452272070559e-02, 9.072889664868903636e-02, -1.252052493817872383e-02, -9.458090815197417109e-03, -1.962015078766036480e-01
2.709091964734910984e-01, -9.077087573690628686e-02, 3.465031010561926000e-02, 8.438902193768729743e-02, 3.315016912878666205e-02, -6.130213616028054591e-02, -9.928403413664799171e-02, 6.046472406622056123e-02, -2.494352422067535047e-01, 6.150406638664561313e-04, 2.477790921400687685e-01, 8.552555391886908220e-02, -1.894900175779580531e-01, -3.440487153310323176e-02, -6.765217303998659337e-02, 1.385641302326420451e-02, 2.149575034976258098e-02, 7.967657860766376096e-03, 5.780853823997957053e-02, 3.085455484420097580e-02, 1.088724017289846718e-01, -3.127507749763730124e-03, -1.391489502638966480e-02, -1.946757664155330803e-01
3.120626400916484688e-01, -9.046682562289375118e-02, 2.227607517004234067e-02, 1.039497932736856006e-01, 2.872547310462994496e-02, -4.782925457926508889e-02, -1.033016676234475156e-01, 9.206460244354060241e-02, -4.339674095326922498e-01, -3.548529037188446339e-02, 2.629495969339819550e-01, 1.707014356100554076e-01, -3.215879016626555509e-01, -3.092776845296773408e-02, -1.288115034029779782e-01, 6.374289913336327051e-02, 2.304574646465215940e-02, 4.826077572705337812e-03, 9.544825753007195324e-02, 7.455941623992018430e-02, 1.586053209782544438e-01, 2.192428608141076471e-02, -2.870117021645897382e-02, -1.904161743254459138e-01
3.502746817113659983e-01, -9.364424902963254527e-02, 6.926145619970224335e-03, 1.131307923132921500e-01, 2.243975498804191837e-02, -3.838645135993627028e-02, -1.010586286671618650e-01, 1.094994260371448952e-01, -5.653229562829409360e-01, -6.275926642923924936e-02, 2.797348998607793735e-01, 2.416706831096698260e-01, -4.179725375378145480e-01, -3.821401577456100956e-02, -1.767430644983233601e-01, 1.065169368989900417e-01, 2.547344937101062370e-02, -4.188946970965009599e-03, 1.229666399202122840e-01, 1.060557389711661719e-01, 1.990285835958273686e-01, 3.816614914520367885e-02, -3.192462826983993862e-02, -1.894220217567516851e-01
3.640234807643199511e-01, -1.025310637203816627e-01, -8.263100247681105445e-03, 9.746148698968490343e-02, 1.560612716837794095e-02, -4.399492383819993829e-02, -8.769896863050823110e-02, 8.882919470338471180e-02, -5.849190426298616075e-01, -5.397594123640076652e-02, 2.932459852166783842e-01, 2.515211493987607461e-01, -4.190102592810915905e-01, -6.150687783332929592e-02, -1.790514869929773489e-01, 1.160637069581754721e-01, 3.132464730389984686e-02, -1.967752191645039811e-02, 1.180699726453666165e-01, 1.006200912184924967e-01, 2.020846979106167840e-01, 2.775177681623704554e-02, -9.831780121609821205e-03, -1.964798444858165682e-01
3.551568424501002630e-01, -1.139977607743201254e-01, -2.235322922053176176e-02, 6.307419119977830668e-02, 1.041883968331790665e-02, -6.175633065494910701e-02, -6.603636784072616783e-02, 3.765879438537545615e-02, -5.294401168849148798e-01, -8.916617575288358563e-03, 3.034343565660776454e-01, 2.112536254704391048e-01, -3.510468787493631337e-01, -9.304238564256740729e-02, -1.495079745479982458e-01, 1.005202970664280382e-01, 4.480773455014840090e-02, -3.750873926643216033e-02, 8.724880329374189170e-02, 6.848209197865434694e-02, 1.766272291120716820e-01, -3.639130799270712518e-03, 3.080785345430102698e-02, -2.101628199221611815e-01
4.751853667162224681e-01, -7.497654582706939075e-02, 4.909253792723168065e-03, 2.169782280641831540e-01, 4.272212840732068917e-02, 8.227136935474965718e-02, -1.319391557128043457e-01, 2.947946548702607972e-01, -8.204957969677300067e-01, -2.738732684691139174e-01, 2.607513889362438331e-01, 5.348543446795798184e-01, -7.312744687249383979e-01, 9.820950797518657183e-03, -3.743828148451462945e-01, 2.697587804242411735e-01, -8.962609444965630168e-03, -7.053641247187121717e-03, 2.544638283334113571e-01, 2.354557132190464586e-01, 3.839999620333002794e-01, 1.786125379940421698e-01, -1.781139756101026150e-01, -1.246520722003907067e-01
4.746133177928748004e-01, -7.507050504642326372e-02, 4.565473287208325279e-03, 2.160879464510516712e-01, 4.302796172926928731e-02, 8.211782950093868272e-02, -1.314743099438947516e-01, 2.938702823856311208e-01, -8.189975856627768058e-01, -2.729790544348146830e-01, 2.606455096045929842e-01, 5.335818788144215397e-01, -7.293796549645534810e-01, 9.067340257656075417e-03, -3.733474637752245417e-01, 2.690229117127493907e-01, -8.844044987187651627e-03, -7.149095684386513015e-03, 2.535711288404799979e-01, 2.346595243312205592e-01, 3.832055491469221198e-01, 1.775920103922457305e-01, -1.773593168121528896e-01, -1.250506675135133472e-01
4.739187643462776101e-01, -7.517734341742306203e-02, 4.226355628978402564e-03, 2.151027129871356247e-01, 4.333897141466516029e-02, 8.188544608134994129e-02, -1.309742832128965584e-01, 2.927856690271133933e-01, -8.172637462080948323e-01, -2.719037146406817484e-01, 2.605264953638184999e-01, 5.320573390945169123e-01, -7.272238298838897830e-01, 8.262371646992009572e-03, -3.721081027728185275e-01, 2.681303870423162317e-01, -8.699394439863122538e-03, -7.240647860060228994e-03, 2.525322568682373814e-01, 2.337182240983365078e-01, 3.822459960126161072e-01, 1.764299423056291949e-01, -1.764899915681989728e-01, -1.255158378664437135e-01
4.730879329117855248e-01, -7.529833842650952846e-02, 3.894661668396654213e-03, 2.140136166000991824e-01, 4.365431206608278575e-02, 8.156391185152514489e-02, -1.304363949491267605e-01, 2.915234046674864965e-01, -8.152659962030220919e-01, -2.706264170660482304e-01, 2.603938203421303776e-01, 5.302520050004091434e-01, -7.247772314009578443e-01, 7.402647739643728256e-03, -3.706425485426119160e-01, 2.670633767555715687e-01, -8.525887338343026561e-03, -7.327500821031189028e-03, 2.513318093893559535e-01, 2.326158428511947984e-01, 3.811025671604518772e-01, 1.751123548232182414e-01, -1.754941726058784346e-01, -1.260543589582138191e-01
4.721059209654408506e-01, -7.543487875082990901e-02, 3.573585537443440228e-03, 2.128110237318992515e-01, 4.397301750231980694e-02, 8.114191843039644803e-02, -1.298577741526319163e-01, 2.900646371395870782e-01, -8.129727254136783765e-01, -2.691244629323290005e-01, 2.602471133502192169e-01, 5.281345470299965150e-01, -7.220068187706488727e-01, 6.484554438975932873e-03, -3.689269545130127170e-01, 2.658025266064390491e-01, -8.320558358124738665e-03, -7.408823616419900511e-03, 2.499532219341704664e-01, 2.313350580152149227e-01, 3.797549267421528318e-01, 1.736243085057111724e-01, -1.743591249171342894e-01, -1.266734337426317913e-01
4.709566202899561627e-01, -7.558847957119965710e-02, 3.266811785286501298e-03, 2.114845027943485223e-01, 4.429399394762280340e-02, 8.060704330482362789e-02, -1.292353412373150323e-01, 2.883889528414834147e-01, -8.103485044157789918e-01, -2.673731110646787590e-01, 2.600862250894195871e-01, 5.256707797822144368e-01, -7.188758212456886065e-01, 5.504227918513312709e-03, -3.669357358963394322e-01, 2.643268359009990354e-01, -8.080233374010504024e-03, -7.483765954463555796e-03, 2.483787115890958574e-01, 2.298570763128303662e-01, 3.781810133862806844e-01, 1.719498701342052349e-01, -1.730711418454603523e-01, -1.273806964537601005e-01
4.680850489738312414e-01, -7.595369265747133058e-02, 2.713776699728247775e-03, 2.084133015036722381e-01, 4.493769717931028057e-02, 7.914241264007070009e-02, -1.278455225411815888e-01, 2.842963382561353725e-01, -8.039425169058802556e-01, -2.630115705268375459e-01, 2.597229776346228758e-01, 5.195512906183682444e-01, -7.113627516351475055e-01, 3.339863741708899367e-03, -3.620147258770505250e-01, 2.606376824234959977e-01, -7.480707984859977060e-03, -7.611134410875792025e-03, 2.445642072670027867e-01, 2.262259846708268018e-01, 3.742564582407799656e-01, 1.679727888224948618e-01, -1.699761073052653837e-01, -1.290925627060465486e-01
... 246 more rows
